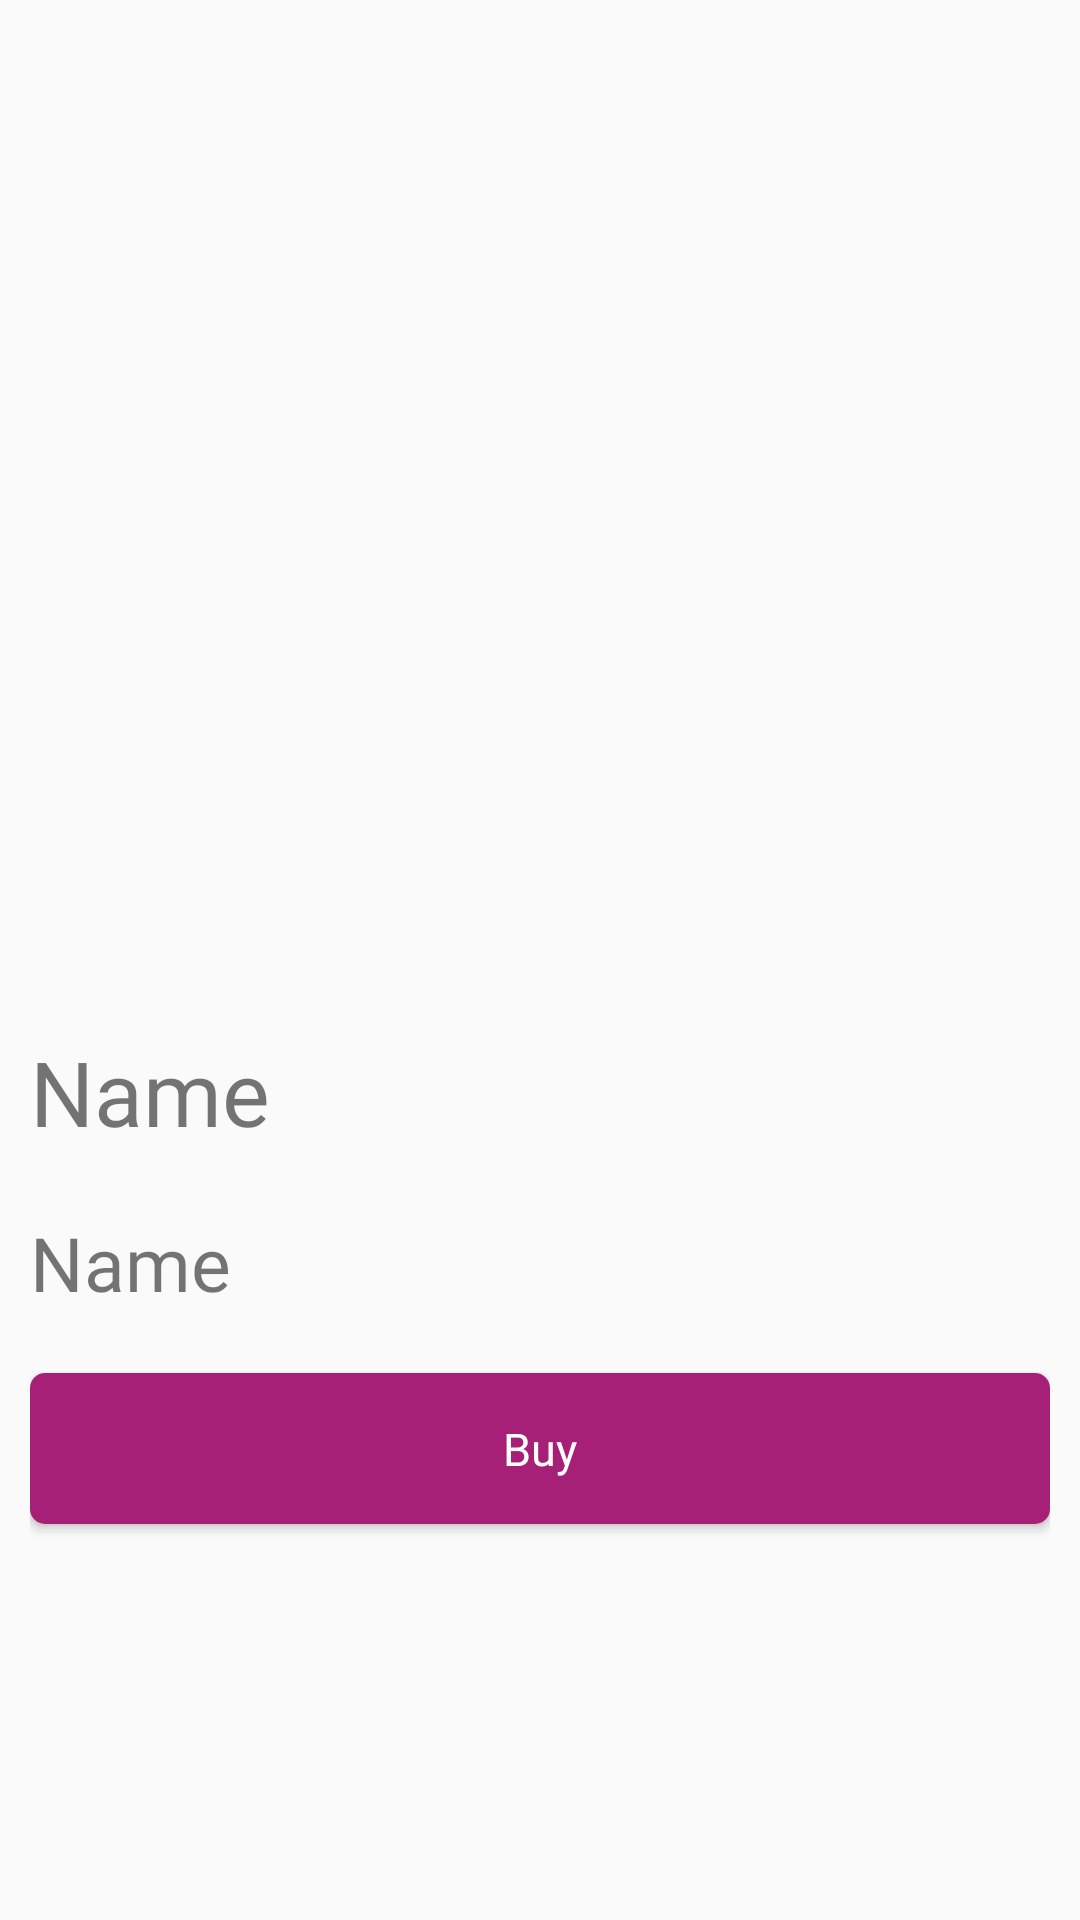

Reconstruct the res/layout file that produces this screen, plus the resources it refers to.
<!-- AndroidManifest.xml: application theme AppTheme -->
<!-- res/layout/bottomsheet_menu.xml -->
<?xml version="1.0" encoding="utf-8"?>
<LinearLayout xmlns:android="http://schemas.android.com/apk/res/android"
    android:layout_width="match_parent"
    android:layout_height="match_parent"
    android:orientation="vertical"
    android:padding="10dp">

    <GridLayout
        android:layout_width="match_parent"
        android:layout_height="wrap_content"
        android:layout_marginTop="10dp"
        android:columnCount="2">

        <TextView
            android:layout_height="wrap_content"
            android:layout_columnWeight="1"
            android:layout_gravity="center_vertical"
            android:layout_marginStart="20dp"
            android:fontFamily="@font/gbold"
            android:textColor="@color/colorBlack"
            android:textSize="25sp" />

        <ImageButton
            android:id="@+id/btn_closeDetail"
            android:layout_width="50dp"
            android:layout_height="wrap_content"
            android:layout_gravity="center_vertical"
            android:background="?attr/selectableItemBackgroundBorderless"
            android:src="@drawable/ic_close_black_24dp" />

    </GridLayout>

    <ImageView
        android:id="@+id/img_thumbDetail"
        android:layout_width="match_parent"
        android:layout_height="250dp"
        android:layout_marginTop="25dp"
        android:scaleType="centerCrop" />

    <TextView
        android:id="@+id/tv_tittleDetail"
        android:layout_width="match_parent"
        android:layout_height="wrap_content"
        android:layout_marginTop="15dp"
        android:fontFamily="@font/gmedium"
        android:text="Name"
        android:textSize="30sp" />

    <TextView
        android:id="@+id/tv_priceDetail"
        android:layout_width="match_parent"
        android:layout_height="wrap_content"
        android:layout_marginTop="20dp"
        android:fontFamily="@font/gbold"
        android:text="Name"
        android:textSize="25sp" />

    <android.support.v7.widget.AppCompatButton
        android:id="@+id/btn_buyDetail"
        android:layout_width="match_parent"
        android:layout_height="wrap_content"
        android:layout_marginTop="20dp"
        android:background="@drawable/bg_purple_cart"
        android:fontFamily="@font/gbold"
        android:padding="15dp"
        android:text="@string/buy"
        android:textAllCaps="false"
        android:textColor="@color/colorWhite"
        android:textSize="15sp" />

</LinearLayout>
<!-- resources referenced by this layout -->
<resources>
  <color name="colorBlack">#000000</color>
  <color name="colorWhite">#FFFFFF</color>
  <!-- drawable bg_purple_cart (drawable) -->
  <?xml version="1.0" encoding="utf-8"?>
  <ripple xmlns:android="http://schemas.android.com/apk/res/android"
      android:color="@color/colorPink1">
      <item android:id="@android:id/mask">
          <shape android:shape="rectangle">
              <solid android:color="@color/colorPink1" />
              <corners android:radius="5dp"/>
          </shape>
      </item>
  
      <item android:id="@android:id/background">
          <shape android:shape="rectangle">
              <solid android:color="@color/colorAccent"/>
              <corners android:radius="5dp"/>
          </shape>
      </item>
  </ripple>
  <string name="buy">Buy</string>
  <style name="AppTheme" parent="Theme.AppCompat.Light.NoActionBar">
          <item name="android:windowLightStatusBar">true</item>
          <item name="colorPrimary">@color/colorWhite</item>
          <item name="colorPrimaryDark">@color/colorWhite</item>
          <item name="colorAccent">@color/colorAccent</item>
      </style>
  <color name="colorPink1">#da309f</color>
  <color name="colorAccent">#A62077</color>
</resources>
